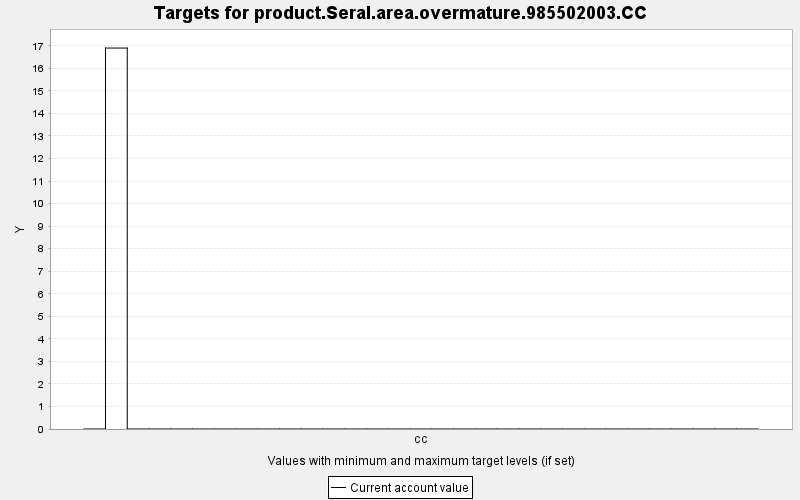

The file beside this chart, header and first rows:
TARGET, PERIOD, YEAR, PERIODWIDTH, MINIMUM, MAXIMUM, MINWEIGHT, MAXWEIGHT, CURRENT, SUMMARY
product.Seral.area.overmature.985502003.…, 0, 0, 10.0, 0.0, 10000, 1.0, 1.0, 0.0, 0.0
product.Seral.area.overmature.985502003.…, 1, 10, 10.0, 0.0, 10000, 1.0, 1.0, 16.9, 0.0
product.Seral.area.overmature.985502003.…, 2, 20, 10.0, 0.0, 10000, 1.0, 1.0, 0.0, 0.0
product.Seral.area.overmature.985502003.…, 3, 30, 10.0, 0.0, 10000, 1.0, 1.0, 0.0, 0.0
product.Seral.area.overmature.985502003.…, 4, 40, 10.0, 0.0, 10000, 1.0, 1.0, 0.0, 0.0
product.Seral.area.overmature.985502003.…, 5, 50, 10.0, 0.0, 10000, 1.0, 1.0, 0.0, 0.0
product.Seral.area.overmature.985502003.…, 6, 60, 10.0, 0.0, 10000, 1.0, 1.0, 0.0, 0.0
product.Seral.area.overmature.985502003.…, 7, 70, 10.0, 0.0, 10000, 1.0, 1.0, 0.0, 0.0
product.Seral.area.overmature.985502003.…, 8, 80, 10.0, 0.0, 10000, 1.0, 1.0, 0.0, 0.0
product.Seral.area.overmature.985502003.…, 9, 90, 10.0, 0.0, 10000, 1.0, 1.0, 0.0, 0.0
product.Seral.area.overmature.985502003.…, 10, 100, 10.0, 0.0, 10000, 1.0, 1.0, 0.0, 0.0
product.Seral.area.overmature.985502003.…, 11, 110, 10.0, 0.0, 10000, 1.0, 1.0, 0.0, 0.0
product.Seral.area.overmature.985502003.…, 12, 120, 10.0, 0.0, 10000, 1.0, 1.0, 0.0, 0.0
product.Seral.area.overmature.985502003.…, 13, 130, 10.0, 0.0, 10000, 1.0, 1.0, 0.0, 0.0
product.Seral.area.overmature.985502003.…, 14, 140, 10.0, 0.0, 10000, 1.0, 1.0, 0.0, 0.0
product.Seral.area.overmature.985502003.…, 15, 150, 10.0, 0.0, 10000, 1.0, 1.0, 0.0, 0.0
product.Seral.area.overmature.985502003.…, 16, 160, 10.0, 0.0, 10000, 1.0, 1.0, 0.0, 0.0
product.Seral.area.overmature.985502003.…, 17, 170, 10.0, 0.0, 10000, 1.0, 1.0, 0.0, 0.0
product.Seral.area.overmature.985502003.…, 18, 180, 10.0, 0.0, 10000, 1.0, 1.0, 0.0, 0.0
product.Seral.area.overmature.985502003.…, 19, 190, 10.0, 0.0, 10000, 1.0, 1.0, 0.0, 0.0
product.Seral.area.overmature.985502003.…, 20, 200, 10.0, 0.0, 10000, 1.0, 1.0, 0.0, 0.0
product.Seral.area.overmature.985502003.…, 21, 210, 10.0, 0.0, 10000, 1.0, 1.0, 0.0, 0.0
product.Seral.area.overmature.985502003.…, 22, 220, 10.0, 0.0, 10000, 1.0, 1.0, 0.0, 0.0
product.Seral.area.overmature.985502003.…, 23, 230, 10.0, 0.0, 10000, 1.0, 1.0, 0.0, 0.0
product.Seral.area.overmature.985502003.…, 24, 240, 10.0, 0.0, 10000, 1.0, 1.0, 0.0, 0.0
product.Seral.area.overmature.985502003.…, 25, 250, 10.0, 0.0, 10000, 1.0, 1.0, 0.0, 0.0
product.Seral.area.overmature.985502003.…, 26, 260, 10.0, 0.0, 10000, 1.0, 1.0, 0.0, 0.0
product.Seral.area.overmature.985502003.…, 27, 270, 10.0, 0.0, 10000, 1.0, 1.0, 0.0, 0.0
product.Seral.area.overmature.985502003.…, 28, 280, 10.0, 0.0, 10000, 1.0, 1.0, 0.0, 0.0
product.Seral.area.overmature.985502003.…, 29, 290, 10.0, 0.0, 10000, 1.0, 1.0, 0.0, 0.0
product.Seral.area.overmature.985502003.…, 30, 300, 10.0, 0.0, 10000, 1.0, 1.0, 0.0, 0.0
